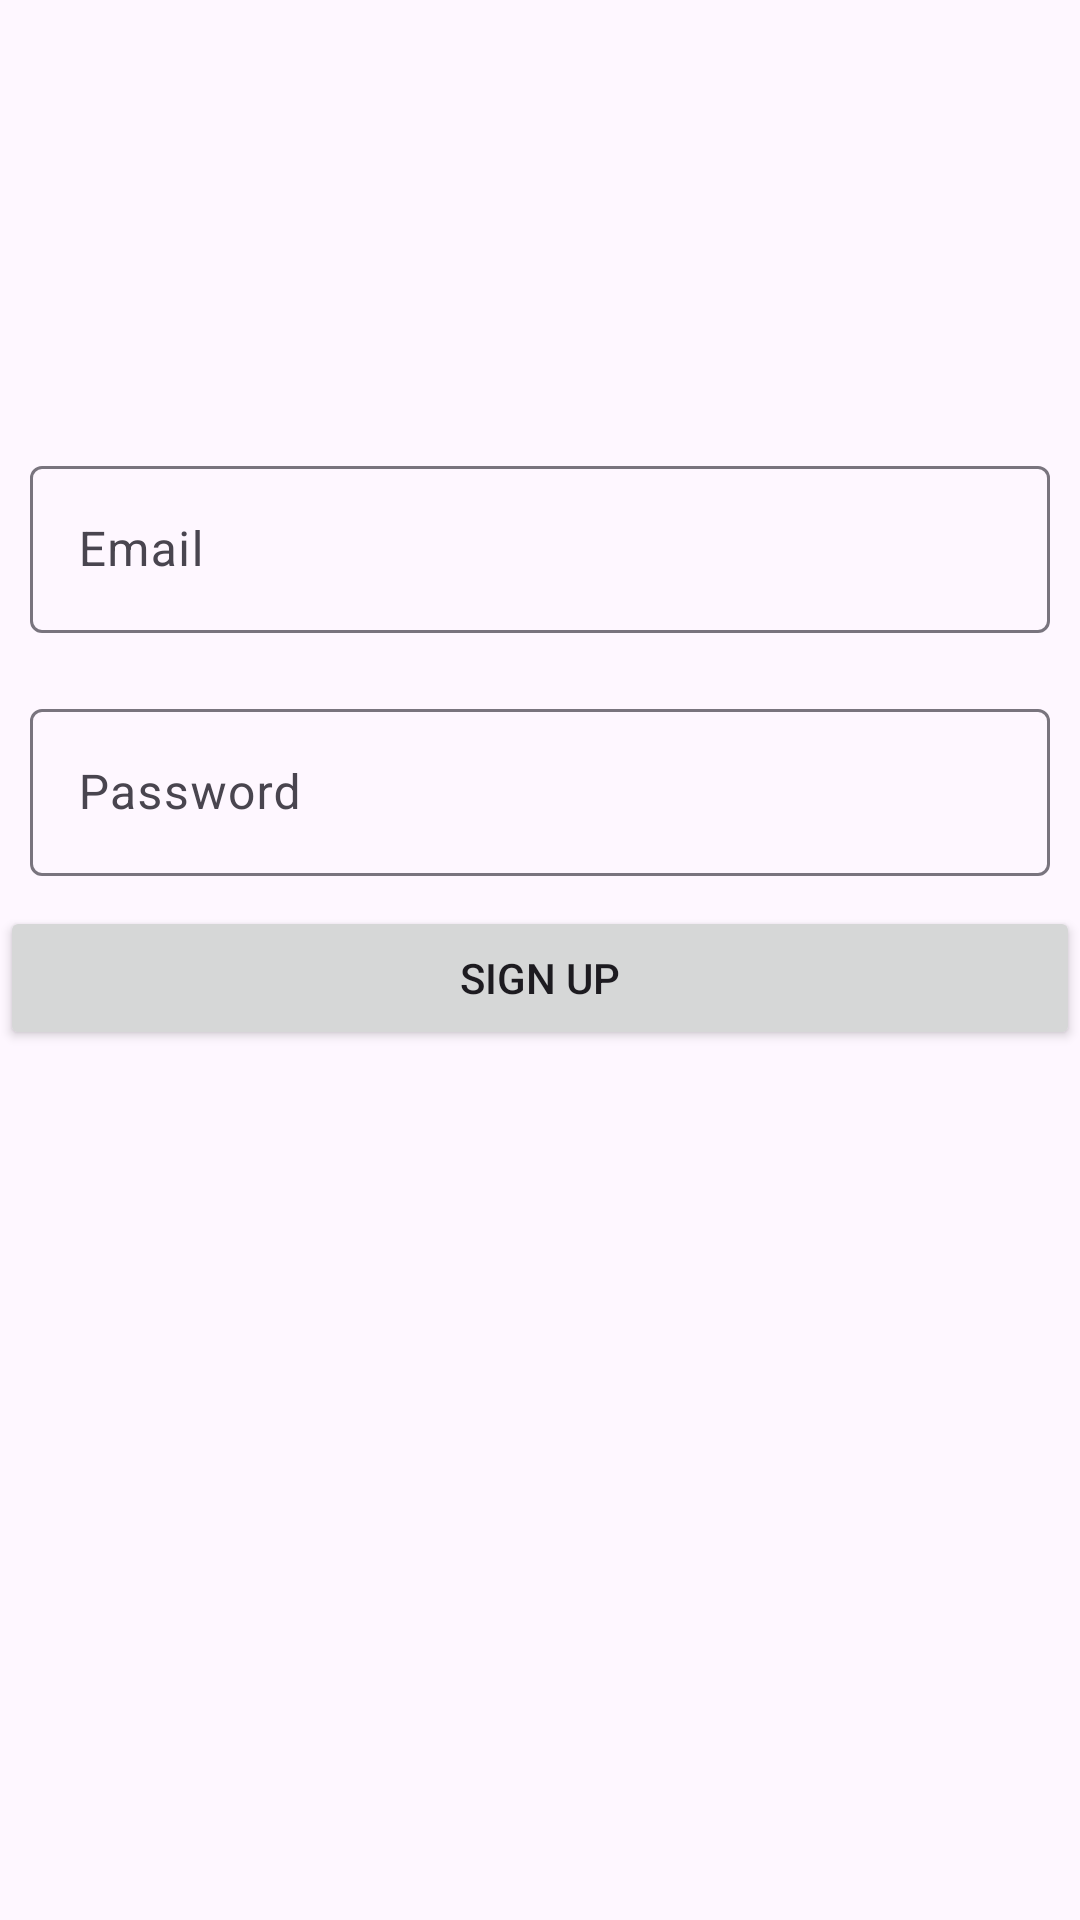

Here is an Android app screen rendered from its layout file. Give the layout XML and the strings, colors and styles it references.
<!-- AndroidManifest.xml: application theme Theme.Project_kesehatan -->
<!-- res/layout/activity_registration.xml -->
<?xml version="1.0" encoding="utf-8"?>
<LinearLayout xmlns:android="http://schemas.android.com/apk/res/android"
    xmlns:app="http://schemas.android.com/apk/res-auto"
    xmlns:tools="http://schemas.android.com/tools"
    android:layout_width="match_parent"
    android:layout_height="match_parent"
    tools:context=".registration"
    android:orientation="vertical">

    <com.google.android.material.textfield.TextInputLayout
    android:layout_width="match_parent"
    android:layout_height="wrap_content"
    android:layout_marginTop="150dp"
    android:layout_marginLeft="10dp"
    android:layout_marginRight="10dp"
    android:layout_marginBottom="10dp">
    <EditText
        android:layout_width="match_parent"
        android:layout_height="wrap_content"
        android:id="@+id/et_new_email"
        android:hint="Email"
        android:inputType="textEmailAddress"/>
    </com.google.android.material.textfield.TextInputLayout>

    <com.google.android.material.textfield.TextInputLayout
    android:layout_width="match_parent"
    android:layout_height="wrap_content"
    android:layout_margin="10dp">
    <EditText
        android:layout_width="match_parent"
        android:layout_height="wrap_content"
        android:id="@+id/et_new_password"
        android:hint="Password"
        android:inputType="textPassword"/>
    </com.google.android.material.textfield.TextInputLayout>

    <Button
    android:layout_width="match_parent"
    android:layout_height="wrap_content"
    android:id="@+id/bt_addUser"
    android:text="Sign Up"/>

</LinearLayout>
<!-- resources referenced by this layout -->
<resources>
  <style name="Theme.Project_kesehatan" parent="Base.Theme.Project_kesehatan" />
  <style name="Base.Theme.Project_kesehatan" parent="Theme.Material3.DayNight.NoActionBar">
          
          
      </style>
</resources>
